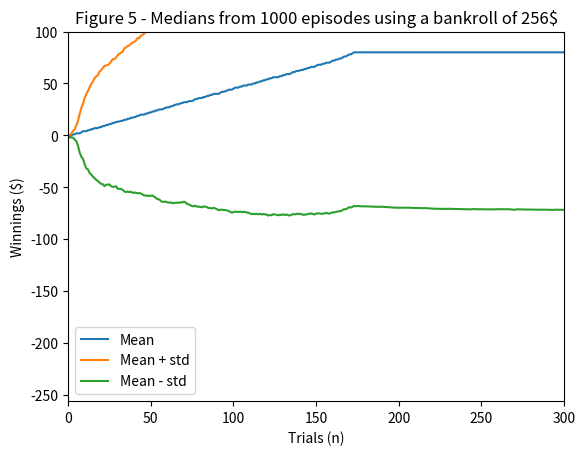

Generate this figure with matplotlib:
""""""
import numpy

"""Assess a betting strategy.  		  	   		  		 			  		 			 	 	 		 		 	
  		  	   		  		 			  		 			 	 	 		 		 	
Copyright 2018, Georgia Institute of Technology (Georgia Tech)  		  	   		  		 			  		 			 	 	 		 		 	
Atlanta, Georgia 30332  		  	   		  		 			  		 			 	 	 		 		 	
All Rights Reserved  		  	   		  		 			  		 			 	 	 		 		 	
  		  	   		  		 			  		 			 	 	 		 		 	
Template code for CS 4646/7646  		  	   		  		 			  		 			 	 	 		 		 	
  		  	   		  		 			  		 			 	 	 		 		 	
Georgia Tech asserts copyright ownership of this template and all derivative  		  	   		  		 			  		 			 	 	 		 		 	
works, including solutions to the projects assigned in this course. Students  		  	   		  		 			  		 			 	 	 		 		 	
and other users of this template code are advised not to share it with others  		  	   		  		 			  		 			 	 	 		 		 	
or to make it available on publicly viewable websites including repositories  		  	   		  		 			  		 			 	 	 		 		 	
such as github and gitlab.  This copyright statement should not be removed  		  	   		  		 			  		 			 	 	 		 		 	
or edited.  		  	   		  		 			  		 			 	 	 		 		 	
  		  	   		  		 			  		 			 	 	 		 		 	
We do grant permission to share solutions privately with non-students such  		  	   		  		 			  		 			 	 	 		 		 	
as potential employers. However, sharing with other current or future  		  	   		  		 			  		 			 	 	 		 		 	
students of CS 7646 is prohibited and subject to being investigated as a  		  	   		  		 			  		 			 	 	 		 		 	
GT honor code violation.  		  	   		  		 			  		 			 	 	 		 		 	
  		  	   		  		 			  		 			 	 	 		 		 	
-----do not edit anything above this line---  		  	   		  		 			  		 			 	 	 		 		 	
  		  	   		  		 			  		 			 	 	 		 		 	
Student Name: Bryan Flores  		  	   		  		 			  		 			 	 	 		 		 	
GT User ID: bflores9		  	   		  		 			  		 			 	 	 		 		 	
GT ID: 903848430 		  	   		  		 			  		 			 	 	 		 		 	
"""  		  	   		  		 			  		 			 	 	 		 		 	
  		  	   		  		 			  		 			 	 	 		 		 	
import numpy as np  		  	   		  		 			  		 			 	 	 		 		 	
import matplotlib.pyplot as plt
  		  	   		  		 			  		 			 	 	 		 		 	
def author():  		  	   		  		 			  		 			 	 	 		 		 	
    """  		  	   		  		 			  		 			 	 	 		 		 	
    :return: The GT username of the student  		  	   		  		 			  		 			 	 	 		 		 	
    :rtype: str  		  	   		  		 			  		 			 	 	 		 		 	
    """  		  	   		  		 			  		 			 	 	 		 		 	
    return "bflores9"  # replace tb34 with your Georgia Tech username.
  		  	   		  		 			  		 			 	 	 		 		 	
  		  	   		  		 			  		 			 	 	 		 		 	
def gtid():  		  	   		  		 			  		 			 	 	 		 		 	
    """  		  	   		  		 			  		 			 	 	 		 		 	
    :return: The GT ID of the student  		  	   		  		 			  		 			 	 	 		 		 	
    :rtype: int  		  	   		  		 			  		 			 	 	 		 		 	
    """  		  	   		  		 			  		 			 	 	 		 		 	
    return 903848430  # replace with your GT ID number
  		  	   		  		 			  		 			 	 	 		 		 	
  		  	   		  		 			  		 			 	 	 		 		 	
def get_spin_result(win_prob):  		  	   		  		 			  		 			 	 	 		 		 	
    """  		  	   		  		 			  		 			 	 	 		 		 	
    Given a win probability between 0 and 1, the function returns whether the probability will result in a win.  		  	   		  		 			  		 			 	 	 		 		 	
  		  	   		  		 			  		 			 	 	 		 		 	
    :param win_prob: The probability of winning  		  	   		  		 			  		 			 	 	 		 		 	
    :type win_prob: float  		  	   		  		 			  		 			 	 	 		 		 	
    :return: The result of the spin.  		  	   		  		 			  		 			 	 	 		 		 	
    :rtype: bool  		  	   		  		 			  		 			 	 	 		 		 	
    """  		  	   		  		 			  		 			 	 	 		 		 	
    result = False  		  	   		  		 			  		 			 	 	 		 		 	
    if np.random.random() <= win_prob:  		  	   		  		 			  		 			 	 	 		 		 	
        result = True  		  	   		  		 			  		 			 	 	 		 		 	
    return result

def gamble_sim(win_prob):
    episode_winnings = 0
    episode_arr = np.full(1001, 80)
    episode_arr[0] = 0 # initial value
    counter = 1
    while episode_winnings < 80 and counter < 1000:
        won = False
        bet_amount = 1

        while not won:
            won = get_spin_result(win_prob)

            if won:
                episode_winnings += bet_amount
            else:
                episode_winnings -= bet_amount
                bet_amount *= 2

            episode_arr[counter] = episode_winnings
            counter += 1

    return episode_arr

def gamble_sim_bankroll(win_prob, bankroll=256):
    episode_winnings = 0
    episode_arr = np.full(1001, 80)
    episode_arr[0] = 0 # initial value
    counter = 1
    while -bankroll < episode_winnings < 80 and counter < 1000:
        won = False
        bet_amount = 1

        while not won:
            won = get_spin_result(win_prob)

            if won:
                episode_winnings += bet_amount
            else:
                episode_winnings -= bet_amount
                bet_amount = bankroll + episode_winnings if episode_winnings - bet_amount < -bankroll else bet_amount * 2

            episode_arr[counter] = episode_winnings
            counter += 1

    # if no more money from bankroll
    if episode_winnings == -bankroll:
        episode_arr[counter:] = -bankroll

    return episode_arr

# ================== EXPERIMENT 1 ==================
def figure_1(win_prob):
    # plot definitions
    plt.axis([0, 300, -256, 100])
    plt.title("Figure 1 - Winnings from 10 episodes")
    plt.xlabel("Trials (n)")
    plt.ylabel("Winnings ($)")

    for _ in range(10):
        curr_episode = gamble_sim(win_prob)
        plt.plot(curr_episode)

    plt.savefig("figure1.png")
    plt.clf()

def figure_2(win_prob):
    # plot definitions
    plt.axis([0, 300, -256, 100])
    plt.title("Figure 2 - Mean and standard deviations from 1000 episodes")
    plt.xlabel("Trials (n)")
    plt.ylabel("Winnings ($)")

    arr = np.zeros((1000, 1001))

    for i in range(1000):
        arr[i] = gamble_sim(win_prob)

    mean = numpy.mean(arr, axis=0)
    std = numpy.std(arr, axis=0)

    # plot
    plt.plot(mean, label="Mean")
    plt.plot(mean + std, label="Mean + std")
    plt.plot(mean - std, label="Mean - std")
    plt.legend()
    plt.savefig("figure2.png")
    plt.clf()

def figure_3(win_prob):
    # plot definitions
    plt.axis([0, 300, -256, 100])
    plt.title("Figure 3 - Median and standard deviations from 1000 episodes")
    plt.xlabel("Trials (n)")
    plt.ylabel("Winnings ($)")

    arr = np.zeros((1000, 1001))

    for i in range(1000):
        arr[i] = gamble_sim(win_prob)

    median = numpy.median(arr, axis=0)
    std = numpy.std(arr, axis=0)

    # plot
    plt.plot(median, label="Median")
    plt.plot(median + std, label="Median + std")
    plt.plot(median - std, label="Median - std")
    plt.legend()
    plt.savefig("figure3.png")
    plt.clf()

# ================== EXPERIMENT 2 ==================
def figure_4(win_prob):
    # plot definitions
    plt.axis([0, 300, -256, 100])
    plt.title("Figure 4 - Means from 1000 episodes using a bankroll of 256$")
    plt.xlabel("Trials (n)")
    plt.ylabel("Winnings ($)")

    arr = np.zeros((1000, 1001))

    for i in range(1000):
        arr[i] = gamble_sim_bankroll(win_prob)

    mean = numpy.mean(arr, axis=0)
    std = numpy.std(arr, axis=0)

    # plot
    plt.plot(mean, label="Mean")
    plt.plot(mean + std, label="Mean + std")
    plt.plot(mean - std, label="Mean - std")
    plt.legend()
    plt.savefig("figure4.png")
    plt.clf()

def figure_5(win_prob):
    # plot definitions
    plt.axis([0, 300, -256, 100])
    plt.title("Figure 5 - Medians from 1000 episodes using a bankroll of 256$")
    plt.xlabel("Trials (n)")
    plt.ylabel("Winnings ($)")

    arr = np.zeros((1000, 1001))

    for i in range(1000):
        arr[i] = gamble_sim_bankroll(win_prob)

    median = numpy.median(arr, axis=0)
    std = numpy.std(arr, axis=0)

    # plot
    plt.plot(median, label="Mean")
    plt.plot(median + std, label="Mean + std")
    plt.plot(median - std, label="Mean - std")
    plt.legend()
    plt.savefig("figure5.png")
    plt.clf()

def test_code():  		  	   		  		 			  		 			 	 	 		 		 	
    """  		  	   		  		 			  		 			 	 	 		 		 	
    Method to test your code  		  	   		  		 			  		 			 	 	 		 		 	
    """  		  	   		  		 			  		 			 	 	 		 		 	
    win_prob = 9 / 19  # p(black) = 1 / (1 + 10/9)
    np.random.seed(gtid())  # do this only once  		  	   		  		 			  		 			 	 	 		 		 	
    print(get_spin_result(win_prob))  # test the roulette spin  		  	   		  		 			  		 			 	 	 		 		 	
    # add your code here to implement the experiments
    figure_5(win_prob)
  		  	   		  		 			  		 			 	 	 		 		 	
if __name__ == "__main__":  		  	   		  		 			  		 			 	 	 		 		 	
    test_code()  		  	   		  		 			  		 			 	 	 		 		 	
